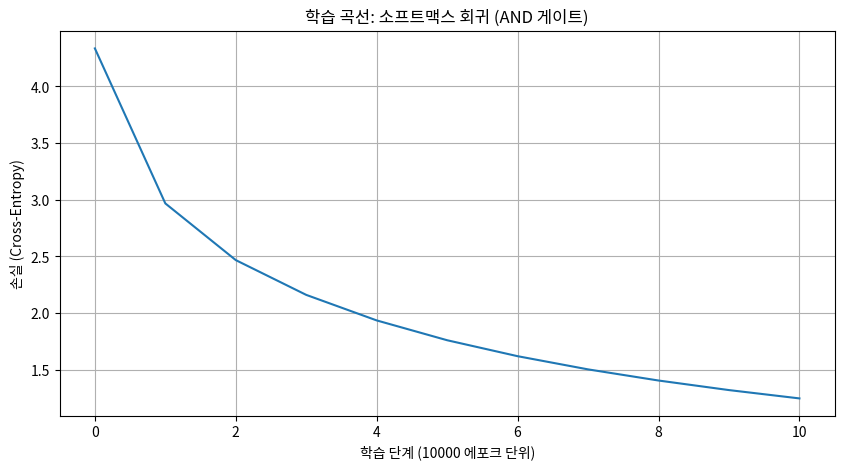
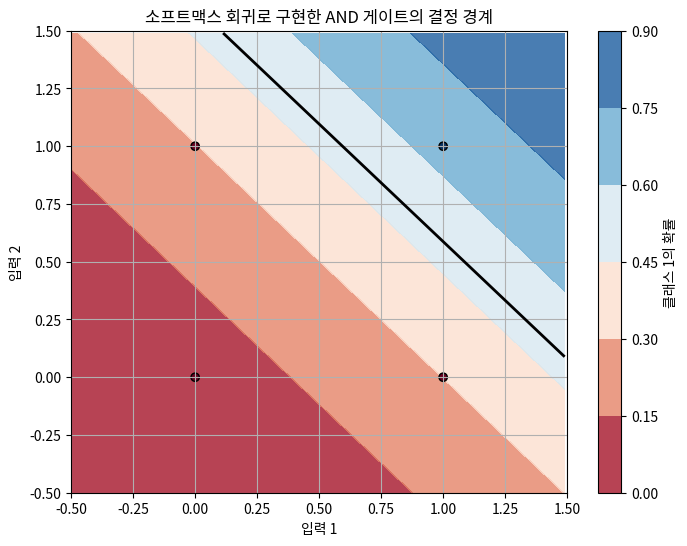

Recreate these plots in Python, in order.
import numpy as np
import matplotlib.pyplot as plt

# AND 게이트 데이터셋 - 다중 클래스 형태(원-핫 인코딩)
X = np.array([[0, 0], [0, 1], [1, 0], [1, 1]])  # 입력
# 원-핫 인코딩된 타겟: [1,0]은 클래스 0(False), [0,1]은 클래스 1(True) 의미
Y = np.array([[1, 0], [1, 0], [1, 0], [0, 1]])  # AND 연산 결과

# 소프트맥스 함수 정의 (수치적 안정성을 위한 max trick 적용)
def softmax(x):
    if x.ndim == 1:
        x = x - np.max(x)  # 최댓값을 빼서 오버플로우 방지
        return np.exp(x) / np.sum(np.exp(x))
    else:  # x.ndim == 2
        x = x - np.max(x, axis=1, keepdims=True)  # 각 행(샘플)별 최댓값 빼기
        return np.exp(x) / np.sum(np.exp(x), axis=1, keepdims=True)

# 손실 함수 (교차 엔트로피)
CE = lambda truey, predy: -np.sum(truey * np.log(predy + 1e-7))  # 수치 안정성을 위해 작은 값 추가

# 모델 초기화
nIn = 2    # 입력 크기
nOut = 2   # 출력 크기 (클래스 수)
lr = 1e-4  # 학습률

# 가중치와 편향 초기화
W = np.random.randn(nIn, nOut)  # 입력 크기 x 출력 크기
B = np.zeros(nOut)              # 출력 크기

# 소프트맥스와 크로스 엔트로피 역전파를 위한 통합 함수
def SoftmaxWithLoss(truey, predy):
    return predy - truey  # 소프트맥스+크로스엔트로피 조합의 미분 = (예측값 - 실제값)

# 학습 과정 기록을 위한 변수
history = []

# 학습 시작
epochs = 100000

for i in range(epochs):
    # 순전파
    ls = X @ W + B  # 가중합 계산 (선형 계산)
    predY = softmax(ls)  # 소프트맥스 함수 적용 (확률 계산)
    
    # 손실 계산 및 기록 (10000 에포크마다)
    if i % 10000 == 0:
        loss = CE(Y, predY)  # 교차 엔트로피 손실 계산
        history.append(loss)
        print(f"에포크 {i}/{epochs}, 손실: {loss:.4f}")
    
    # 역전파 (기울기 계산)
    dY = SoftmaxWithLoss(Y, predY)  # 소프트맥스+교차엔트로피 미분 = (예측값 - 실제값)
    dW = X.T @ dY  # 가중치 기울기
    dB = np.mean(dY, axis=0)  # 편향 기울기 (배치 평균)
    
    # 가중치와 편향 업데이트 (경사 하강법) - 풀배치 방식
    W -= lr * dW
    B -= lr * dB

# 최종 손실 기록
loss = CE(Y, predY)
history.append(loss)
print(f"최종 손실: {loss:.4f}")

# 학습된 가중치와 편향 확인
print("학습된 가중치:\n", W)
print("학습된 편향:", B)

# 최종 예측 확률 확인
final_pred = softmax(X @ W + B)
print("\n최종 예측 확률:")
print(final_pred)

# 예측 클래스 확인 (가장 높은 확률의 클래스 선택)
pred_class = np.argmax(final_pred, axis=1)
true_class = np.argmax(Y, axis=1)
print("\n예측 클래스:", pred_class)
print("실제 클래스:", true_class)
print("정확도:", np.mean(pred_class == true_class))

# 학습 곡선 시각화
plt.figure(figsize=(10, 5))
plt.plot(history)
plt.title('학습 곡선: 소프트맥스 회귀 (AND 게이트)')
plt.xlabel('학습 단계 (10000 에포크 단위)')
plt.ylabel('손실 (Cross-Entropy)')
plt.grid(True)
plt.show()

# 결정 경계 시각화
plt.figure(figsize=(8, 6))
x_min, x_max = -0.5, 1.5
y_min, y_max = -0.5, 1.5
xx, yy = np.meshgrid(np.arange(x_min, x_max, 0.01),
                     np.arange(y_min, y_max, 0.01))

# 그리드의 모든 점에 대한 예측 확률 계산
Z = softmax(np.c_[xx.ravel(), yy.ravel()] @ W + B)
# 클래스 1(True)에 대한 확률만 선택
Z = Z[:, 1].reshape(xx.shape)

# 등고선 그리기
plt.contourf(xx, yy, Z, alpha=0.8, cmap=plt.cm.RdBu)
plt.colorbar(label='클래스 1의 확률')
plt.contour(xx, yy, Z, levels=[0.5], linewidths=2, colors='k')  # 결정 경계 (확률=0.5)

# 훈련 데이터 포인트 그리기
plt.scatter(X[:, 0], X[:, 1], c=true_class, cmap=plt.cm.RdBu, edgecolors='k')
plt.title('소프트맥스 회귀로 구현한 AND 게이트의 결정 경계')
plt.xlabel('입력 1')
plt.ylabel('입력 2')
plt.xlim(x_min, x_max)
plt.ylim(y_min, y_max)
plt.grid(True)
plt.show()
